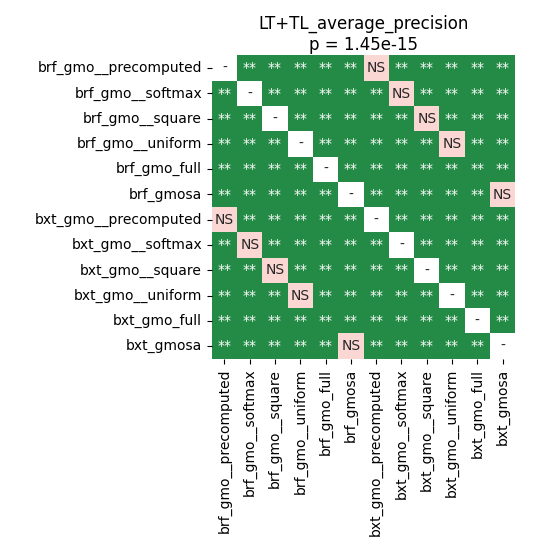

Source data for this figure (header and first rows):
	brf_gmo__precomputed	brf_gmo__softmax	brf_gmo__square	brf_gmo__uniform	brf_gmo_full	brf_gmosa	bxt_gmo__precomputed	bxt_gmo__softmax	bxt_gmo__square	bxt_gmo__uniform	bxt_gmo_full	bxt_gmosa
brf_gmo__precomputed	1.0	0.004226	0.002302	0.002302	0.002302	0.002302	0.236	0.002302	0.002302	0.002302	0.002302	0.002302
brf_gmo__softmax	0.004226	1.0	0.002302	0.002302	0.002302	0.002302	0.002302	0.08661	0.002302	0.002302	0.002302	0.004226
brf_gmo__square	0.002302	0.002302	1.0	0.002302	0.002302	0.002302	0.004226	0.002302	0.08661	0.002302	0.002302	0.002302
brf_gmo__uniform	0.002302	0.002302	0.002302	1.0	0.002302	0.002302	0.002302	0.002302	0.002302	0.9219	0.002302	0.002302
brf_gmo_full	0.002302	0.002302	0.002302	0.002302	1.0	0.002302	0.002302	0.002302	0.002302	0.002302	0.002302	0.002302
brf_gmosa	0.002302	0.002302	0.002302	0.002302	0.002302	1.0	0.002302	0.002302	0.002302	0.002302	0.002302	0.08661
bxt_gmo__precomputed	0.236	0.002302	0.004226	0.002302	0.002302	0.002302	1.0	0.002302	0.002302	0.002302	0.002302	0.004226
bxt_gmo__softmax	0.002302	0.08661	0.002302	0.002302	0.002302	0.002302	0.002302	1.0	0.002302	0.002302	0.002302	0.004226
bxt_gmo__square	0.002302	0.002302	0.08661	0.002302	0.002302	0.002302	0.002302	0.002302	1.0	0.002302	0.002302	0.002302
bxt_gmo__uniform	0.002302	0.002302	0.002302	0.9219	0.002302	0.002302	0.002302	0.002302	0.002302	1.0	0.002302	0.002302
bxt_gmo_full	0.002302	0.002302	0.002302	0.002302	0.002302	0.002302	0.002302	0.002302	0.002302	0.002302	1.0	0.002302
bxt_gmosa	0.002302	0.004226	0.002302	0.002302	0.002302	0.08661	0.004226	0.004226	0.002302	0.002302	0.002302	1.0
